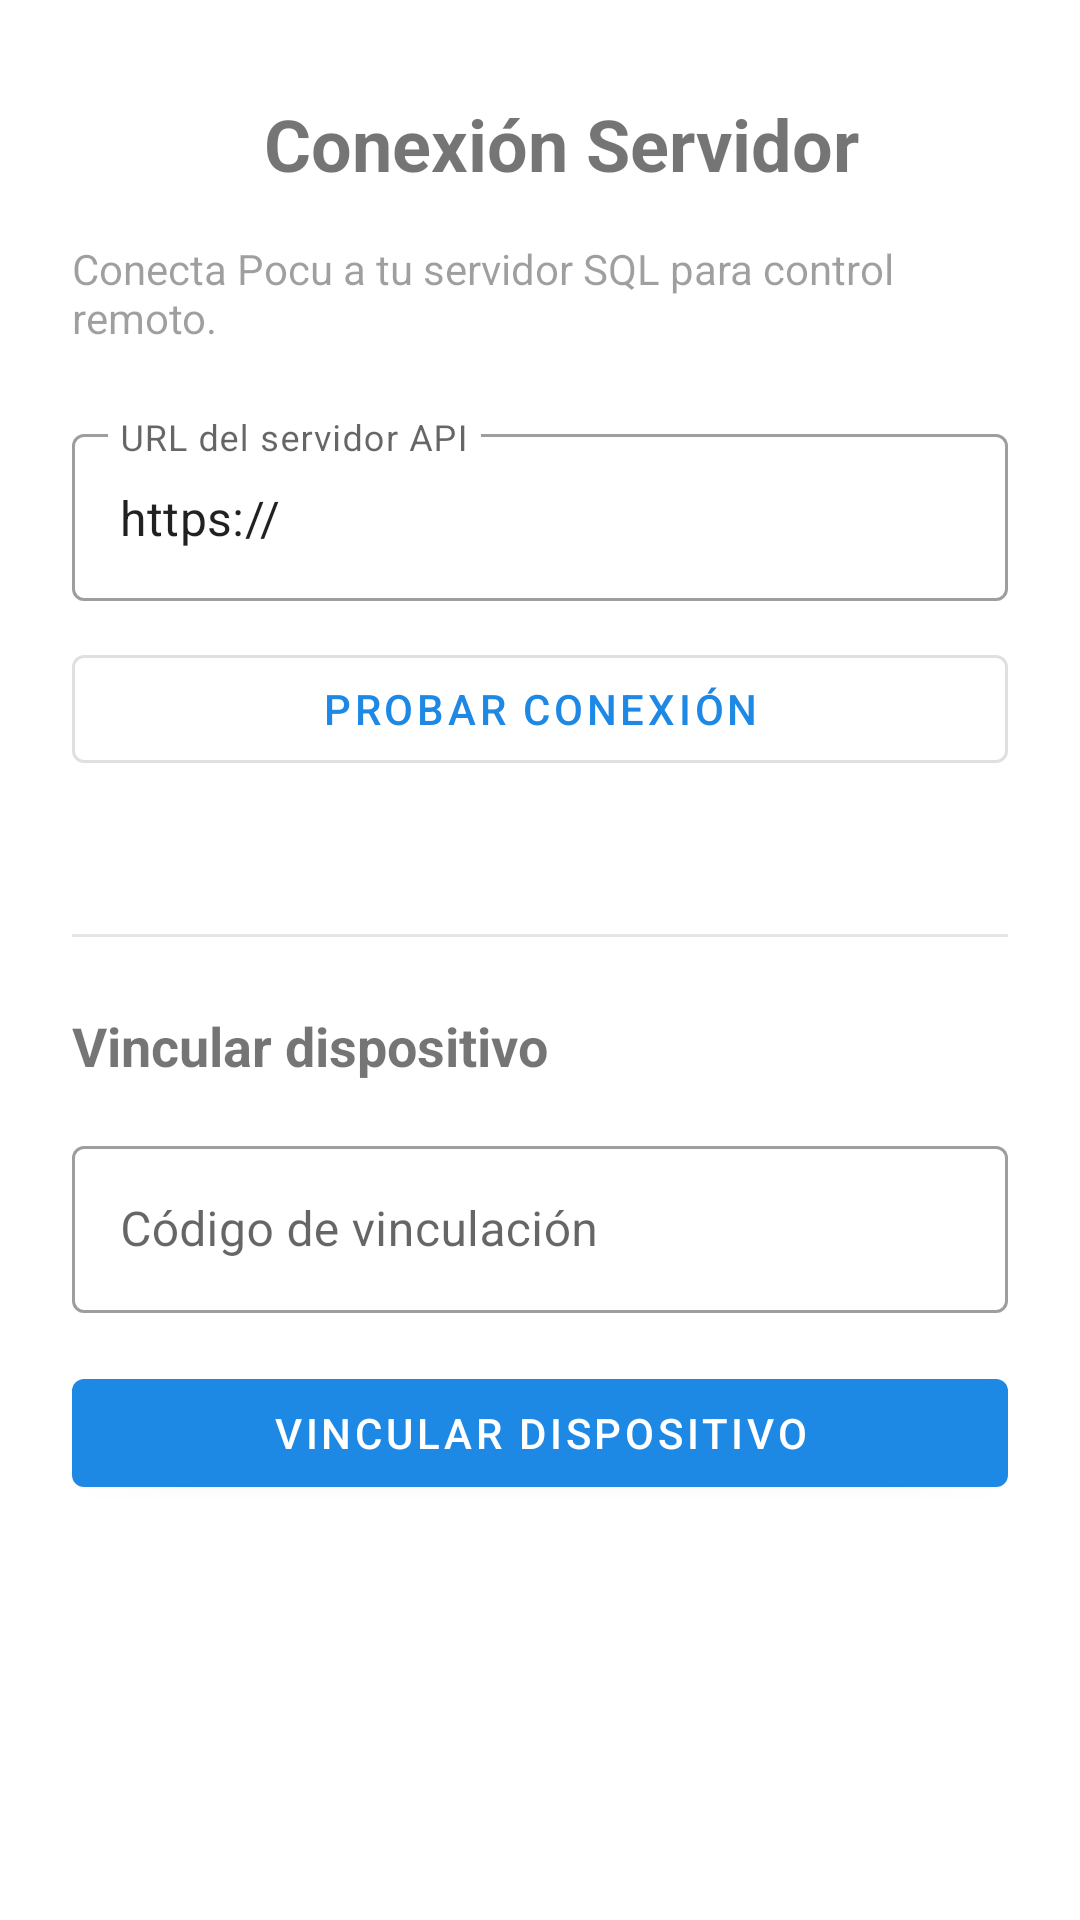

Reconstruct the res/layout file that produces this screen, plus the resources it refers to.
<!-- AndroidManifest.xml: activity theme Theme.Pocu -->
<!-- res/layout/activity_server_setup.xml -->
<?xml version="1.0" encoding="utf-8"?>
<ScrollView xmlns:android="http://schemas.android.com/apk/res/android"
    xmlns:app="http://schemas.android.com/apk/res-auto"
    android:layout_width="match_parent"
    android:layout_height="match_parent"
    android:fillViewport="true">

    <LinearLayout
        android:layout_width="match_parent"
        android:layout_height="wrap_content"
        android:orientation="vertical"
        android:padding="24dp">

        <LinearLayout
            android:layout_width="match_parent"
            android:layout_height="wrap_content"
            android:orientation="horizontal"
            android:gravity="center_vertical">

            <ImageButton
                android:id="@+id/btnBack"
                android:layout_width="48dp"
                android:layout_height="48dp"
                android:background="?attr/selectableItemBackgroundBorderless"
                android:src="@drawable/ic_arrow_back"
                android:contentDescription="Volver" />

            <TextView
                android:layout_width="0dp"
                android:layout_height="wrap_content"
                android:layout_weight="1"
                android:text="Conexión Servidor"
                android:textSize="24sp"
                android:textStyle="bold"
                android:layout_marginStart="16dp" />
        </LinearLayout>

        <TextView
            android:layout_width="match_parent"
            android:layout_height="wrap_content"
            android:text="Conecta Pocu a tu servidor SQL para control remoto."
            android:textSize="14sp"
            android:alpha="0.7"
            android:layout_marginTop="8dp"
            android:layout_marginBottom="24dp" />

        <com.google.android.material.textfield.TextInputLayout
            android:layout_width="match_parent"
            android:layout_height="wrap_content"
            android:hint="URL del servidor API"
            style="@style/Widget.MaterialComponents.TextInputLayout.OutlinedBox">

            <com.google.android.material.textfield.TextInputEditText
                android:id="@+id/etServerUrl"
                android:layout_width="match_parent"
                android:layout_height="wrap_content"
                android:inputType="textUri"
                android:text="https://" />
        </com.google.android.material.textfield.TextInputLayout>

        <com.google.android.material.button.MaterialButton
            android:id="@+id/btnTestConnection"
            android:layout_width="match_parent"
            android:layout_height="wrap_content"
            android:text="Probar conexión"
            android:layout_marginTop="12dp"
            style="@style/Widget.MaterialComponents.Button.OutlinedButton" />

        <TextView
            android:id="@+id/tvConnectionStatus"
            android:layout_width="match_parent"
            android:layout_height="wrap_content"
            android:textAlignment="center"
            android:layout_marginTop="8dp"
            android:textSize="14sp" />

        <ProgressBar
            android:id="@+id/progressBar"
            android:layout_width="wrap_content"
            android:layout_height="wrap_content"
            android:layout_gravity="center"
            android:visibility="gone"
            android:layout_marginTop="16dp" />

        <LinearLayout
            android:id="@+id/layoutRegister"
            android:layout_width="match_parent"
            android:layout_height="wrap_content"
            android:orientation="vertical"
            android:layout_marginTop="24dp">

            <View
                android:layout_width="match_parent"
                android:layout_height="1dp"
                android:background="?attr/colorOnSurface"
                android:alpha="0.1" />

            <TextView
                android:layout_width="match_parent"
                android:layout_height="wrap_content"
                android:text="Vincular dispositivo"
                android:textSize="18sp"
                android:textStyle="bold"
                android:layout_marginTop="24dp" />

            <com.google.android.material.textfield.TextInputLayout
                android:layout_width="match_parent"
                android:layout_height="wrap_content"
                android:hint="Código de vinculación"
                android:layout_marginTop="16dp"
                style="@style/Widget.MaterialComponents.TextInputLayout.OutlinedBox">

                <com.google.android.material.textfield.TextInputEditText
                    android:id="@+id/etParentCode"
                    android:layout_width="match_parent"
                    android:layout_height="wrap_content"
                    android:inputType="textCapCharacters"
                    android:maxLength="20" />
            </com.google.android.material.textfield.TextInputLayout>

            <com.google.android.material.button.MaterialButton
                android:id="@+id/btnRegister"
                android:layout_width="match_parent"
                android:layout_height="wrap_content"
                android:text="Vincular dispositivo"
                android:layout_marginTop="16dp" />
        </LinearLayout>

        <LinearLayout
            android:id="@+id/layoutRegistered"
            android:layout_width="match_parent"
            android:layout_height="wrap_content"
            android:orientation="vertical"
            android:layout_marginTop="24dp"
            android:visibility="gone">

            <LinearLayout
                android:layout_width="match_parent"
                android:layout_height="wrap_content"
                android:orientation="horizontal"
                android:gravity="center_vertical"
                android:padding="16dp"
                android:background="@drawable/rounded_background">

                <TextView
                    android:layout_width="wrap_content"
                    android:layout_height="wrap_content"
                    android:text="✅"
                    android:textSize="32sp" />

                <LinearLayout
                    android:layout_width="0dp"
                    android:layout_height="wrap_content"
                    android:layout_weight="1"
                    android:orientation="vertical"
                    android:layout_marginStart="16dp">

                    <TextView
                        android:layout_width="wrap_content"
                        android:layout_height="wrap_content"
                        android:text="Dispositivo vinculado"
                        android:textSize="16sp"
                        android:textStyle="bold" />

                    <TextView
                        android:id="@+id/tvDeviceId"
                        android:layout_width="wrap_content"
                        android:layout_height="wrap_content"
                        android:text="ID: ---"
                        android:textSize="11sp"
                        android:alpha="0.7"
                        android:ellipsize="middle"
                        android:singleLine="true" />

                    <TextView
                        android:id="@+id/tvParentCode"
                        android:layout_width="wrap_content"
                        android:layout_height="wrap_content"
                        android:text="Código: ---"
                        android:textSize="12sp"
                        android:alpha="0.7" />

                    <TextView
                        android:id="@+id/tvServerUrl"
                        android:layout_width="wrap_content"
                        android:layout_height="wrap_content"
                        android:text="Servidor: ---"
                        android:textSize="12sp"
                        android:alpha="0.7"
                        android:ellipsize="middle"
                        android:singleLine="true" />
                </LinearLayout>
            </LinearLayout>

            <LinearLayout
                android:layout_width="match_parent"
                android:layout_height="wrap_content"
                android:orientation="horizontal"
                android:gravity="center_vertical"
                android:layout_marginTop="24dp">

                <TextView
                    android:layout_width="0dp"
                    android:layout_height="wrap_content"
                    android:layout_weight="1"
                    android:text="Sincronización activa"
                    android:textSize="16sp" />

                <com.google.android.material.switchmaterial.SwitchMaterial
                    android:id="@+id/switchSync"
                    android:layout_width="wrap_content"
                    android:layout_height="wrap_content" />
            </LinearLayout>

            <com.google.android.material.button.MaterialButton
                android:id="@+id/btnUnregister"
                android:layout_width="match_parent"
                android:layout_height="wrap_content"
                android:text="Desvincular dispositivo"
                android:textColor="@color/design_default_color_error"
                android:layout_marginTop="32dp"
                style="@style/Widget.MaterialComponents.Button.TextButton" />
        </LinearLayout>
    </LinearLayout>
</ScrollView>
<!-- resources referenced by this layout -->
<resources>
  <!-- drawable rounded_background (drawable) -->
  <?xml version="1.0" encoding="utf-8"?>
  <shape xmlns:android="http://schemas.android.com/apk/res/android">
      <solid android:color="#1A000000" />
      <corners android:radius="12dp" />
  </shape>
  <style name="Theme.Pocu" parent="Theme.MaterialComponents.DayNight.NoActionBar">
          
          <item name="colorPrimary">@color/primary_blue</item>
          <item name="colorPrimaryVariant">@color/primary_blue_title</item>
          <item name="colorOnPrimary">@color/white</item>
          
          <item name="colorSecondary">@color/success_green</item>
          <item name="colorSecondaryVariant">@color/success_green_dark</item>
          <item name="colorOnSecondary">@color/white</item>
          
          <item name="android:statusBarColor">?attr/colorPrimaryVariant</item>
          
      </style>
  <color name="primary_blue">#1E88E5</color>
  <color name="primary_blue_title">#1565C0</color>
  <color name="white">#FFFFFFFF</color>
  <color name="success_green">#2E7D32</color>
  <color name="success_green_dark">#1B5E20</color>
</resources>
